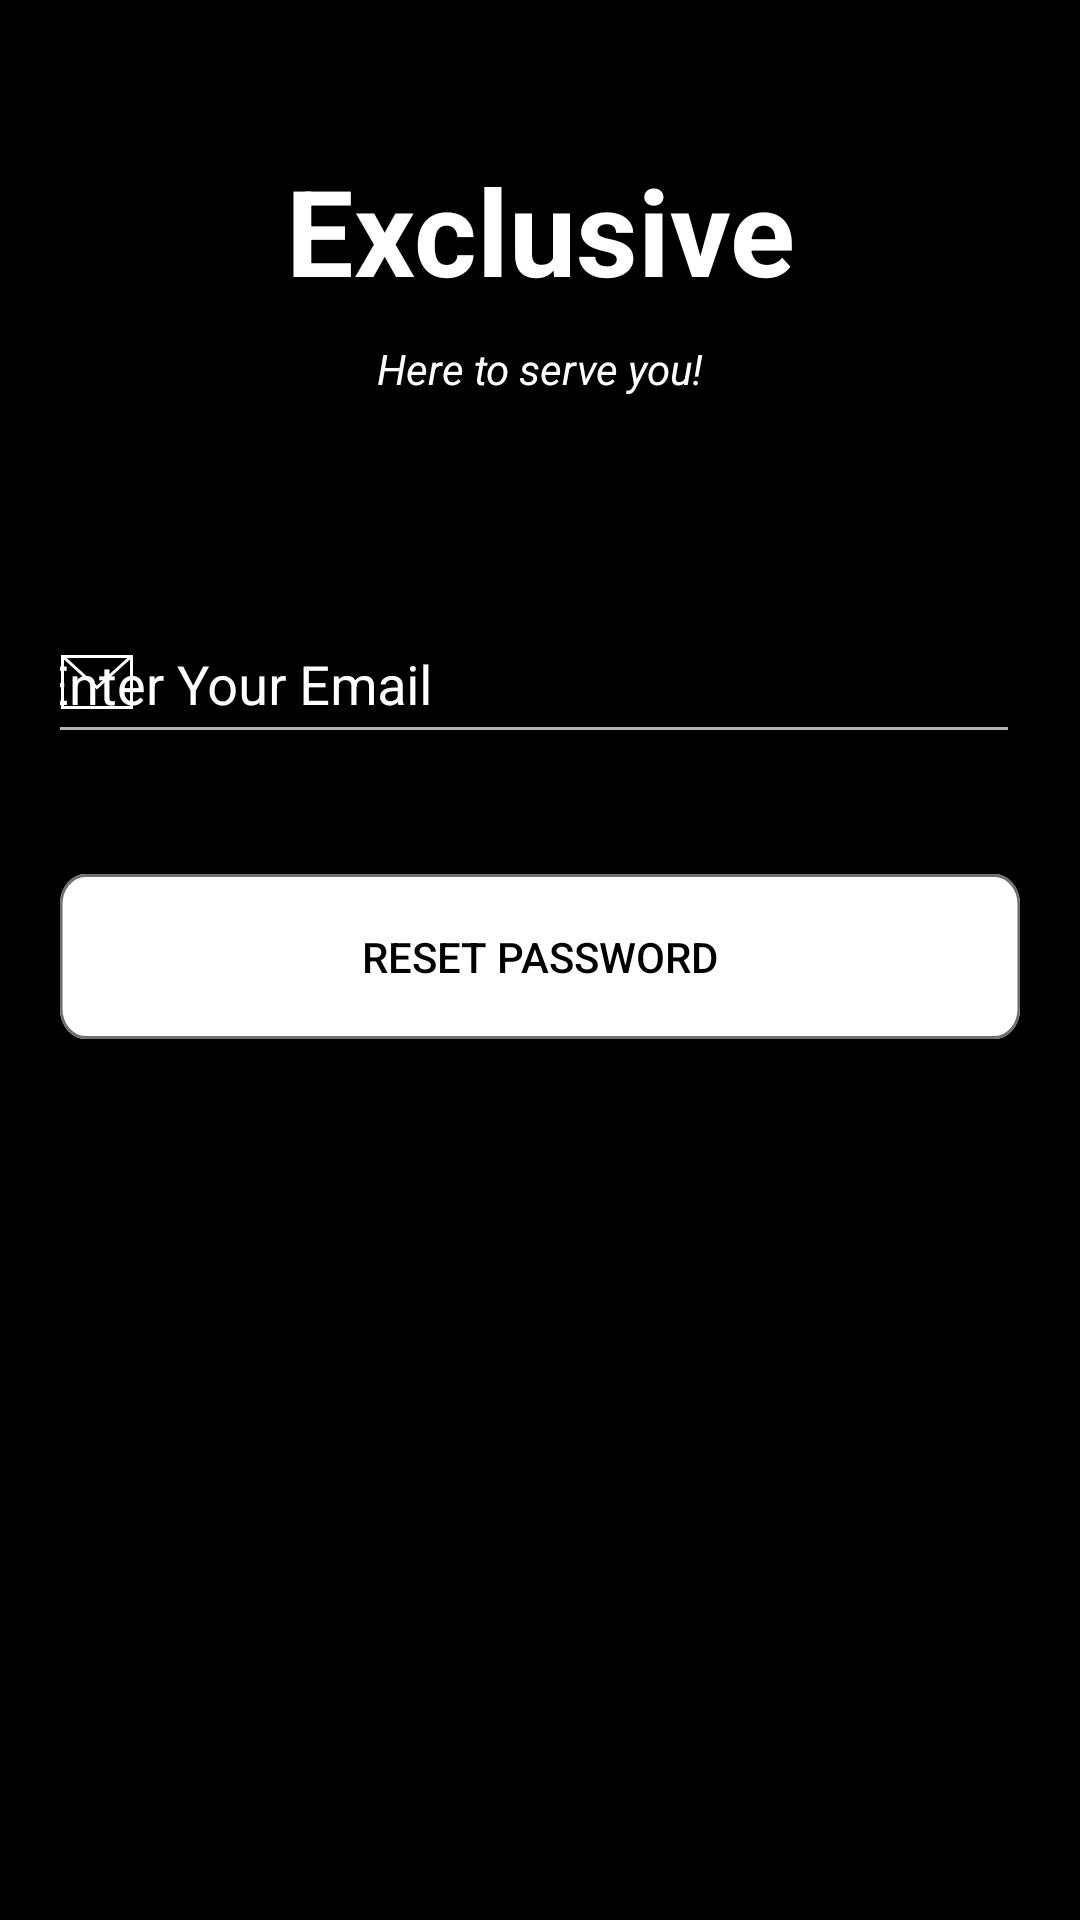

Reconstruct the res/layout file that produces this screen, plus the resources it refers to.
<!-- AndroidManifest.xml: application theme Theme.Design.NoActionBar -->
<!-- res/layout/reset_password.xml -->
<?xml version="1.0" encoding="utf-8"?>
<androidx.constraintlayout.widget.ConstraintLayout xmlns:android="http://schemas.android.com/apk/res/android"
    xmlns:app="http://schemas.android.com/apk/res-auto"
    xmlns:tools="http://schemas.android.com/tools"
    android:layout_width="match_parent"
    android:layout_height="match_parent"
    tools:context=".ResetPassword">

    <androidx.constraintlayout.widget.ConstraintLayout
        android:layout_width="match_parent"
        android:layout_height="match_parent"
        android:background="@color/black">

        <TextView
            android:id="@+id/Brand_Name"
            android:layout_width="match_parent"
            android:layout_height="wrap_content"
            android:textStyle="bold"
            android:text="Exclusive"
            android:layout_marginTop="50dp"
            android:textColor="@color/white"
            android:textSize="40sp"
            app:layout_constraintTop_toTopOf="parent"
            app:layout_constraintLeft_toLeftOf="parent"
            app:layout_constraintRight_toRightOf="parent"
            android:gravity="center_horizontal">
        </TextView>
        <TextView
            android:id="@+id/serve"
            android:layout_width="wrap_content"
            android:layout_height="wrap_content"
            android:text="Here to serve you!"
            android:textColor="@color/white"
            app:layout_constraintTop_toBottomOf="@id/Brand_Name"
            app:layout_constraintLeft_toLeftOf="parent"
            app:layout_constraintRight_toRightOf="parent"
            android:textStyle="italic"
            android:padding="10dp">
        </TextView>
        <com.google.android.material.textfield.TextInputLayout
            android:id="@+id/Enter_Email"
            android:layout_width="match_parent"
            android:layout_height="wrap_content"
            app:startIconDrawable="@drawable/ic_mail"
            app:startIconTint="@color/white"
            android:paddingLeft="-12dp"
            android:textColorHint="@color/white"
            android:hint="Enter Your Email"
            android:layout_marginTop="50dp"
            android:textColor="@color/white"
            android:textSize="20sp"
            android:layout_marginLeft="20dp"
            android:layout_marginRight="20dp"
            app:layout_constraintTop_toBottomOf="@id/serve"
            app:layout_constraintLeft_toLeftOf="parent"
            app:layout_constraintRight_toRightOf="parent">
            <com.google.android.material.textfield.TextInputEditText
                android:id="@+id/Email_Field"
                android:layout_width="match_parent"
                android:textColor="@color/white"
                android:layout_height="match_parent">
            </com.google.android.material.textfield.TextInputEditText>
        </com.google.android.material.textfield.TextInputLayout>
        <Button
            android:id="@+id/resetButton"
            android:layout_width="match_parent"
            android:layout_height="wrap_content"
            android:text="RESET PASSWORD"
            android:textColor="@color/black"
            android:layout_marginTop="40dp"
            android:layout_marginLeft="20dp"
            android:layout_marginRight="20dp"
            app:layout_constraintLeft_toLeftOf="parent"
            app:layout_constraintRight_toRightOf="parent"
            app:layout_constraintTop_toBottomOf="@id/Enter_Email"
            android:background="@drawable/ic_button">
        </Button>

    </androidx.constraintlayout.widget.ConstraintLayout>

</androidx.constraintlayout.widget.ConstraintLayout>
<!-- resources referenced by this layout -->
<resources>
  <color name="black">#FF000000</color>
  <color name="white">#FFFFFFFF</color>
  <!-- drawable ic_button (drawable-v24) -->
  <vector xmlns:android="http://schemas.android.com/apk/res/android"
      android:width="375dp"
      android:height="55dp"
      android:viewportWidth="375"
      android:viewportHeight="55">
    <path
        android:pathData="M10,0L365,0A10,10 0,0 1,375 10L375,45A10,10 0,0 1,365 55L10,55A10,10 0,0 1,0 45L0,10A10,10 0,0 1,10 0z"
        android:strokeLineJoin="round"
        android:strokeWidth="1"
        android:fillColor="#fff"
        android:strokeColor="#00000000"/>
    <path
        android:pathData="M10,0.5L365,0.5A9.5,9.5 0,0 1,374.5 10L374.5,45A9.5,9.5 0,0 1,365 54.5L10,54.5A9.5,9.5 0,0 1,0.5 45L0.5,10A9.5,9.5 0,0 1,10 0.5z"
        android:strokeLineJoin="round"
        android:strokeWidth="1"
        android:fillColor="#00000000"
        android:strokeColor="#707070"/>
  </vector>
  <!-- drawable ic_mail (drawable-v24) -->
  <vector xmlns:android="http://schemas.android.com/apk/res/android"
      android:width="24dp"
      android:height="24dp"
      android:viewportWidth="24"
      android:viewportHeight="24">
    <path
        android:fillColor="@color/white"
        android:pathData="M24,21h-24v-18h24v18zM1,4.523v15.477h22v-15.477l-10.999,10 -11.001,-10zM22.089,4h-20.176l10.088,9.171 10.088,-9.171z"
        />
  </vector>
</resources>
